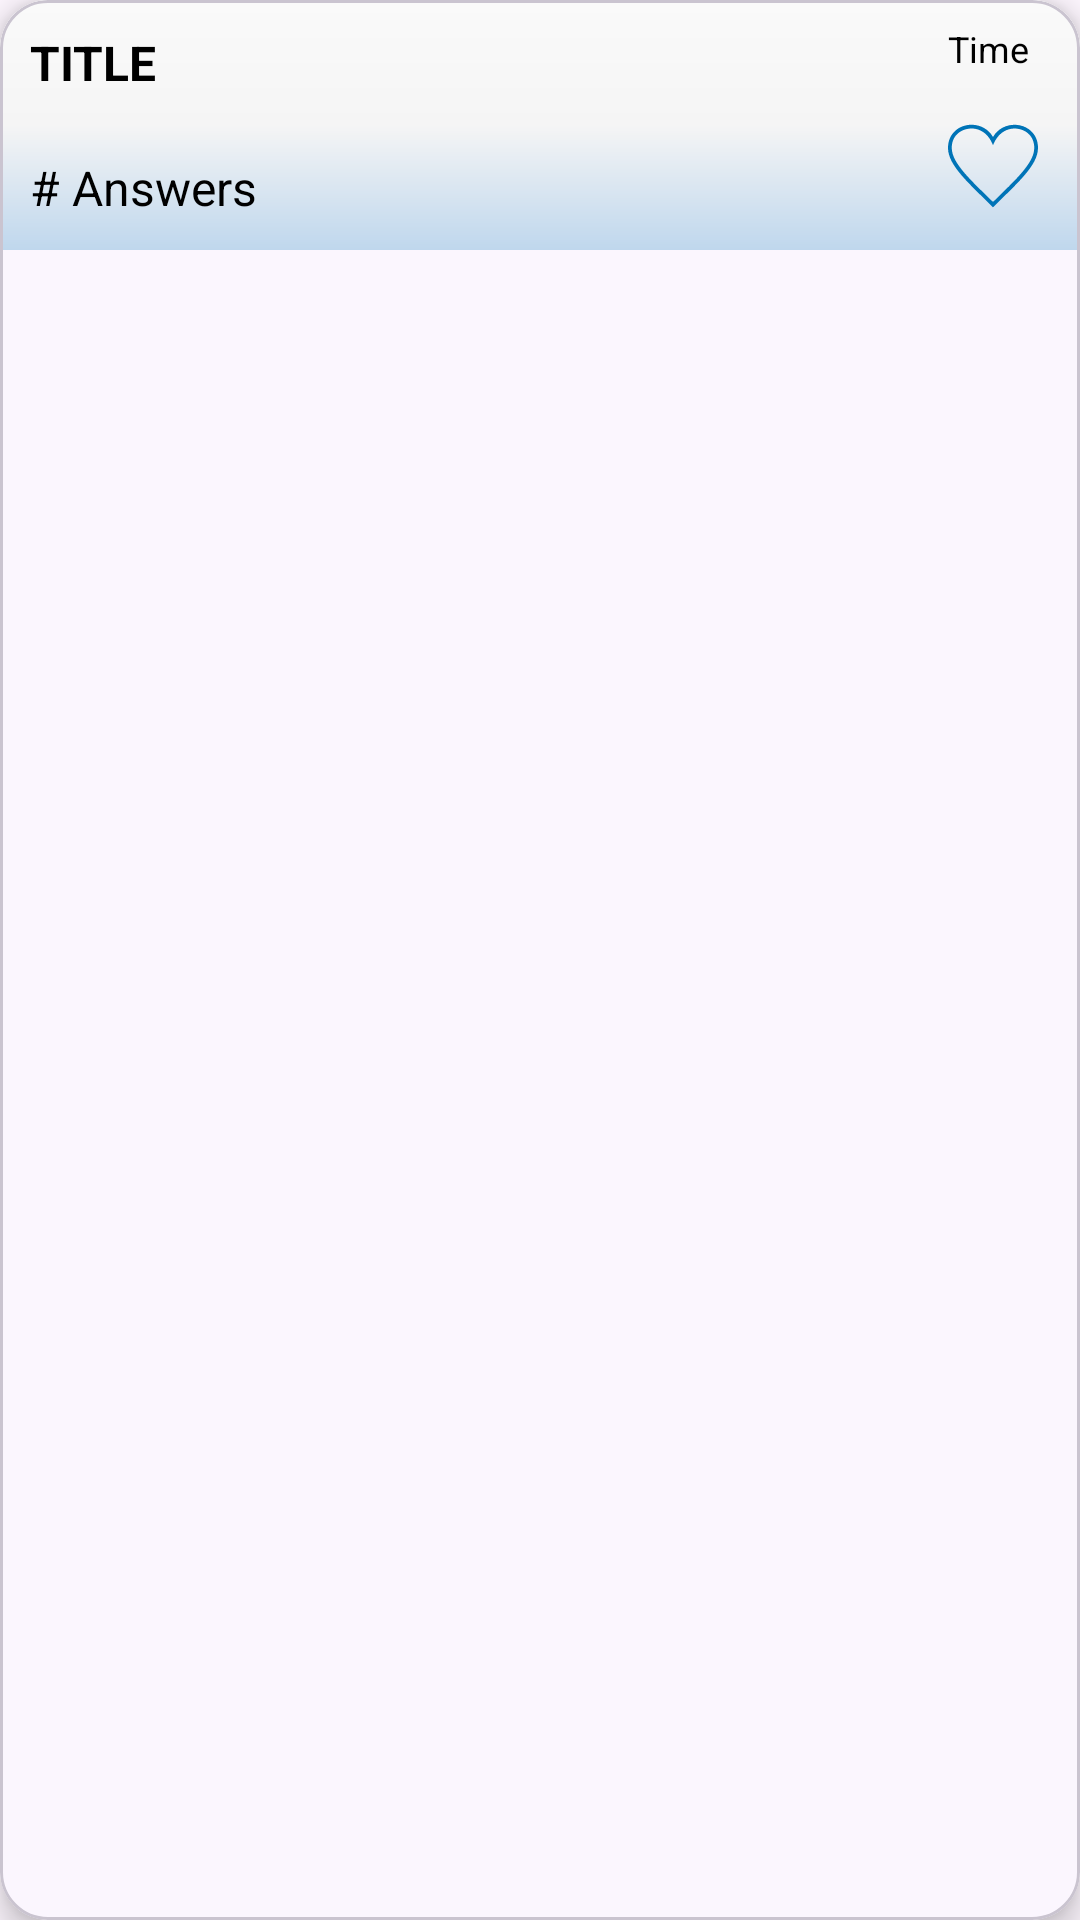

Layout XML and referenced resources for this Android screen:
<!-- AndroidManifest.xml: application theme Theme.HappyPets -->
<!-- res/layout/question_item.xml -->
<?xml version="1.0" encoding="utf-8"?>
<com.google.android.material.card.MaterialCardView xmlns:android="http://schemas.android.com/apk/res/android"
    android:layout_width="match_parent"
    android:layout_height="wrap_content"
    xmlns:app="http://schemas.android.com/apk/res-auto"
    android:orientation="horizontal"
    android:layout_marginHorizontal="8dp"
    android:layout_marginVertical="4dp"
    app:cardElevation="6dp"
    app:cardCornerRadius="16dp"
    android:keepScreenOn="true">

    <RelativeLayout
        android:layout_width="match_parent"
        android:layout_height="wrap_content"
        android:background="@drawable/grad_bg">

        <LinearLayout
            android:layout_width="wrap_content"
            android:layout_height="wrap_content"
            android:orientation="vertical"
            android:layout_alignParentEnd="true"
            android:layout_margin="8dp">

            <com.google.android.material.textview.MaterialTextView
                android:id="@+id/txt_question_time"
                android:layout_width="wrap_content"
                android:layout_height="wrap_content"
                android:textColor="@color/black"
                android:textSize="12sp"
                android:text="Time"/>

            <View
                android:layout_width="match_parent"
                android:layout_height="10dp"/>

            <androidx.appcompat.widget.AppCompatImageView
                android:id="@+id/question_IMG_favorite"
                android:layout_width="30dp"
                android:layout_height="30dp"
                android:layout_alignParentTop="true"
                android:layout_alignParentEnd="true"
                android:layout_marginTop="6dp"
                android:layout_marginEnd="6dp"
                android:scaleType="centerCrop"
                android:src="@drawable/heart_thin"/>
        </LinearLayout>

        <LinearLayout
            android:layout_width="wrap_content"
            android:layout_height="wrap_content"
            android:layout_margin="10dp"
            android:orientation="vertical">

            <com.google.android.material.textview.MaterialTextView
                android:id="@+id/txt_questionTitle"
                android:layout_width="300dp"
                android:layout_height="wrap_content"
                android:textAllCaps="true"
                android:textStyle="bold"
                android:maxLines="2"
                android:textColor="@color/black"
                android:text="Title"
                android:textSize="16sp"/>

            <LinearLayout
                android:layout_width="wrap_content"
                android:layout_height="wrap_content"
                android:layout_marginTop="20dp">

                <com.google.android.material.textview.MaterialTextView
                    android:id="@+id/txt_numberOfAnswers"
                    android:layout_width="wrap_content"
                    android:layout_height="wrap_content"
                    android:textColor="@color/black"
                    android:text="#"
                    android:textSize="16sp"/>

                <com.google.android.material.textview.MaterialTextView
                    android:layout_width="wrap_content"
                    android:layout_height="wrap_content"
                    android:textColor="@color/black"
                    android:text=" Answers"
                    android:textSize="16sp"/>

            </LinearLayout>


        </LinearLayout>




    </RelativeLayout>

</com.google.android.material.card.MaterialCardView>
<!-- resources referenced by this layout -->
<resources>
  <color name="black">#000000</color>
  <!-- drawable grad_bg (drawable) -->
  <shape xmlns:android="http://schemas.android.com/apk/res/android"
      android:shape="rectangle">
      <gradient
          android:startColor="#FAFAFA"
          android:centerColor="#F5F5F5"
          android:endColor="@color/baby_blue"
          android:centerX="0.5"
          android:angle="270" />
  </shape>
  <!-- drawable heart_thin (drawable) -->
  <vector xmlns:android="http://schemas.android.com/apk/res/android" xmlns:aapt="http://schemas.android.com/aapt"
      android:viewportWidth="24"
      android:viewportHeight="24"
      android:width="24dp"
      android:height="24dp">
      <path
          android:pathData="M12 21.593c-5.63 -5.539 -11 -10.297 -11 -14.402 0 -3.791 3.068 -5.191 5.281 -5.191 1.312 0 4.151 0.501 5.719 4.457 1.59 -3.968 4.464 -4.447 5.726 -4.447 2.54 0 5.274 1.621 5.274 5.181 0 4.069 -5.136 8.625 -11 14.402m5.726 -20.583c-2.203 0 -4.446 1.042 -5.726 3.238 -1.285 -2.206 -3.522 -3.248 -5.719 -3.248 -3.183 0 -6.281 2.187 -6.281 6.191 0 4.661 5.571 9.429 12 15.809 6.43 -6.38 12 -11.148 12 -15.809 0 -4.011 -3.095 -6.181 -6.274 -6.181"
          android:fillType="evenOdd"
          android:fillColor="#0074B7" />
  </vector>
  <style name="Theme.HappyPets" parent="Base.Theme.HappyPets" />
  <color name="baby_blue">#BFD7ED</color>
  <style name="Base.Theme.HappyPets" parent="Theme.Material3.Light.NoActionBar">
          <item name="colorPrimary">@color/app_bg_color</item>
          <item name="radioButtonStyle">@style/CustomRadioButton</item>
  
      </style>
  <color name="app_bg_color">#EAF3FA</color>
  <style name="CustomRadioButton" parent="Widget.AppCompat.CompoundButton.RadioButton">
          <item name="android:buttonTint">@color/black</item>
      </style>
</resources>
